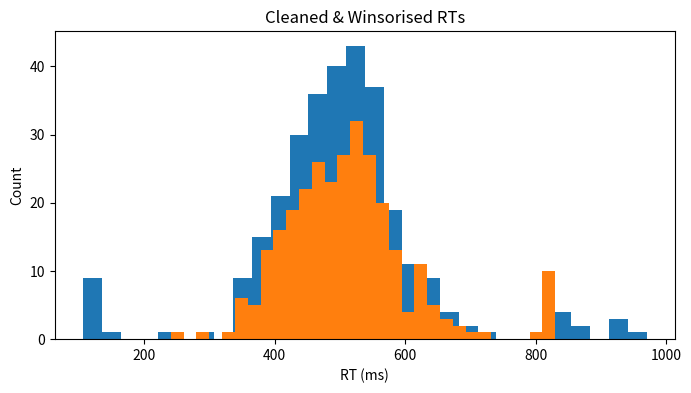

Python code for this plot: (Note: this script raises an exception after producing the figure.)

# --- Imports & Settings ---
import numpy as np
import pandas as pd
import matplotlib.pyplot as plt
from scipy import signal
%matplotlib inline
plt.rcParams['figure.figsize'] = (8,4)
np.random.seed(42)



# Generate synthetic RTs
n = 300
rt = np.random.normal(500, 80, n)

# Add anticipations (<150 ms) and slow outliers (>800 ms)
anticip_idx = np.random.choice(n, 10, replace=False)
slow_idx = np.random.choice(list(set(range(n)) - set(anticip_idx)), 10, replace=False)
rt[anticip_idx] = np.random.normal(120, 15, size=len(anticip_idx))
rt[slow_idx] = np.random.normal(900, 50, size=len(slow_idx))

rt_df = pd.DataFrame({'RT_ms': rt})
rt_df.head()



plt.hist(rt_df['RT_ms'], bins=30)
plt.xlabel('RT (ms)'); plt.ylabel('Count'); plt.title('Raw RT distribution');



# Drop anticipations
rt_clean = rt_df[rt_df['RT_ms'] >= 150].copy()

# Winsorise high values
upper = rt_clean['RT_ms'].mean() + 3*rt_clean['RT_ms'].std()
rt_clean['RT_ms_wins'] = np.clip(rt_clean['RT_ms'], None, upper)

rt_clean.describe()



plt.hist(rt_clean['RT_ms_wins'], bins=30)
plt.xlabel('RT (ms)'); plt.ylabel('Count'); plt.title('Cleaned & Winsorised RTs');



# Simulate simple EEG waveform: 64 channels, 200 samples per trial, 120 trials
fs = 250  # Hz
t = np.arange(0, 0.8, 1/fs)  # 0‑800 ms
n_ch, n_trials = 64, 120

# Base ERP (sinusoid 10 Hz, decays)
erp = np.sin(2*np.pi*10*t) * np.exp(-t*4)

# Channel gains and noise
data = np.zeros((n_ch, len(t), n_trials))
for tr in range(n_trials):
    noise = np.random.normal(0, 0.5, size=(n_ch, len(t)))
    data[:,:,tr] = (erp + noise.T).T

# Add blink artefact to Fp1 (channel 0) on 20% trials (large deflection)
blink_trials = np.random.choice(n_trials, int(0.2*n_trials), replace=False)
for tr in blink_trials:
    blink = signal.gaussian(len(t), std=20) * 5  # sharp peak
    data[0,:,tr] += blink

# Average across trials
erp_avg = data.mean(axis=2)



# Band‑pass filter
sos = signal.butter(4, [1, 30], btype='band', fs=fs, output='sos')
data_filt = signal.sosfiltfilt(sos, data, axis=1)
erp_avg_filt = data_filt.mean(axis=2)

plt.figure(figsize=(8,4))
plt.plot(t*1e3, erp_avg[0], label='raw')
plt.plot(t*1e3, erp_avg_filt[0], label='filtered')
plt.xlabel('Time (ms)'); plt.ylabel('uV'); plt.legend(); plt.title('Average ERP – Fp1');



# Simulate task design: 200 timepoints, TR=2s, blocks ON (20 TR) / OFF (20 TR)
TR = 2.0
n_tp = 200
design = np.zeros(n_tp)
for block_start in range(0, n_tp, 40):
    design[block_start:block_start+20] = 1

# Simple HRF: gamma
hrf_t = np.arange(0, 32, TR)
hrf = signal.gamma.pdf(hrf_t, 6)

bold = np.convolve(design, hrf)[:n_tp]
bold = (bold - bold.mean()) / bold.std()

# Add noise
bold += np.random.normal(0, 0.5, n_tp)

# Add motion spikes at random points
spike_idx = np.random.choice(n_tp, 6, replace=False)
bold[spike_idx] += np.random.normal(3, 0.5, len(spike_idx))

fig, ax = plt.subplots(figsize=(10,3))
ax.plot(np.arange(n_tp)*TR, bold)
ax.set_xlabel('Time (s)'); ax.set_title('Simulated fMRI voxel – raw');



# Despike by median absolute deviation threshold
import statsmodels.api as sm
mad = np.median(np.abs(bold - np.median(bold)))
th = 6 * mad
bold_despike = bold.copy()
bold_despike[np.abs(bold_despike - np.median(bold)) > th] = np.median(bold)

# High‑pass (butterworth) >0.01 Hz
hp_sos = signal.butter(2, 0.01, btype='highpass', fs=1/TR, output='sos')
bold_hp = signal.sosfiltfilt(hp_sos, bold_despike)

plt.figure(figsize=(10,3))
plt.plot(np.arange(n_tp)*TR, bold_hp)
plt.xlabel('Time (s)'); plt.title('fMRI voxel – cleaned');



import statsmodels.api as sm
X = sm.add_constant(design)  # intercept + task regressor
model = sm.OLS(bold_hp, X).fit()
print(model.summary().tables[1])
